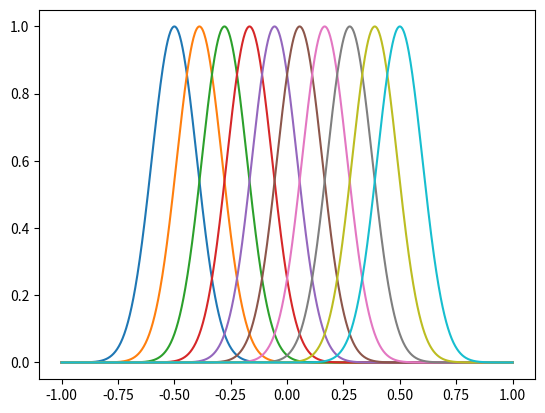

Source code (Python): (Note: this script raises an exception after producing the figure.)
import matplotlib.pyplot as plt
import numpy as np
import os

MESH = 1000
KERNELS = 10
SIGMA = 0.1
X_MIN  = -1
X_MAX = 1
MU_MAX = 0.5
MU_MIN = -0.5

x = np.linspace(X_MIN, X_MAX, MESH)
mus = np.linspace(MU_MIN, MU_MAX, KERNELS)
sigmas = np.full(KERNELS, SIGMA)

def pdf(x: np.ndarray, mu, sigma):
    return np.exp(-(x-mu)**2/(2*sigma**2)) # 形が大切であって，定数倍はweightで吸収できるので無視して良い

for mu, sigma in zip(mus, sigmas):
    plt.plot(x, pdf(x, mu, sigma))

pic_path = os.path.join(os.path.dirname(__file__), "gauss_kernel.png")
plt.savefig(pic_path)
plt.show()
